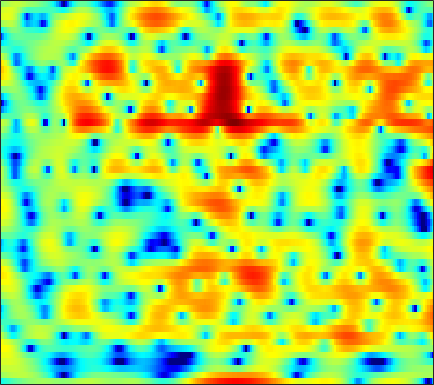

Source data for this figure (header and first rows):
-4.306, -3.9752, -3.5022, -3.0083, -2.6452, -2.1587, -1.7248, -1.4057, -1.0117, -0.63424, -0.27505, -0.026142, 0.28097, 0.53616, 0.71227, 0.90653, 1.057, 1.1343, 1.2061, 1.2353, 1.2232, 1.1855, 1.0985, 0.98128
0.8532, 1.116, 1.425, 1.689, 1.858, 2.039, 2.171, 2.239, 2.285, 2.279, 2.22, 2.139, 1.981, 1.758, 1.548, 1.201, 0.7767, 0.4022, -0.1835, -0.8796, -1.704, -2.423, -3.545, -4.895
2.3, 2.439, 2.585, 2.682, 2.724, 2.735, 2.691, 2.621, 2.482, 2.28, 2.02, 1.784, 1.413, 0.9742, 0.5978, 0.03609, -0.598, -1.122, -1.884, -2.721, -3.627, -4.34, -5.33, -6.339
3.094, 3.229, 3.344, 3.383, 3.36, 3.267, 3.097, 2.925, 2.635, 2.28, 1.865, 1.522, 1.023, 0.4723, 0.02692, -0.6134, -1.313, -1.887, -2.728, -3.686, -4.786, -5.723, -7.161, -8.883
3.767, 3.968, 4.091, 4.05, 3.916, 3.609, 3.155, 2.724, 2.053, 1.278, 0.4403, -0.1929, -0.9879, -1.664, -2.062, -2.442, -2.692, -2.841, -3.05, -3.325, -3.713, -4.096, -4.738, -5.524
4.768, 4.844, 4.773, 4.511, 4.182, 3.575, 2.748, 1.961, 0.649, -1.071, -3.358, -5.615, -9.869, -16.09, -16.38, -10.78, -7.142, -5.368, -3.773, -2.759, -2.152, -1.903, -1.787, -1.867
4.423, 4.132, 3.653, 3.091, 2.636, 2.005, 1.345, 0.846, 0.1422, -0.6418, -1.5, -2.159, -2.939, -3.339, -3.277, -2.772, -2.001, -1.413, -0.7473, -0.2921, -0.08156, -0.08746, -0.3046, -0.7585
2.568, 1.632, 0.09478, -1.729, -3.188, -4.671, -4.857, -4.142, -2.755, -1.464, -0.4137, 0.2166, 0.903, 1.447, 1.787, 2.163, 2.455, 2.612, 2.731, 2.709, 2.496, 2.19, 1.56, 0.6196
-0.5158, -1.397, -2.932, -4.923, -6.677, -8.608, -8.397, -6.855, -4.532, -2.564, -1.036, -0.1481, 0.7647, 1.43, 1.791, 2.12, 2.326, 2.409, 2.441, 2.373, 2.222, 2.039, 1.734, 1.331
-2.609, -2.525, -2.462, -2.39, -2.31, -2.115, -1.801, -1.469, -0.9642, -0.4533, 0.01325, 0.289, 0.5333, 0.6173, 0.5919, 0.4644, 0.2346, 0.01237, -0.2963, -0.5429, -0.6274, -0.5662, -0.338, 0.02805
-5.561, -4.337, -2.922, -1.758, -1.047, -0.2522, 0.3576, 0.7119, 1.066, 1.278, 1.322, 1.234, 0.9657, 0.4803, -0.03305, -0.9705, -2.258, -3.483, -5.515, -7.823, -9.194, -8.532, -6.064, -3.49
-7.562, -5.433, -3.258, -1.621, -0.6901, 0.243, 0.8888, 1.207, 1.421, 1.426, 1.225, 0.9495, 0.4256, -0.2982, -0.9803, -2.081, -3.432, -4.617, -6.427, -8.37, -9.448, -8.821, -6.562, -3.975
-2.71, -1.909, -0.9089, -0.07074, 0.4459, 0.9422, 1.215, 1.27, 1.141, 0.7958, 0.2489, -0.275, -1.126, -2.079, -2.825, -3.789, -4.578, -5.02, -5.354, -5.339, -4.899, -4.305, -3.297, -2.093
0.6111, 1.148, 1.734, 2.164, 2.363, 2.451, 2.324, 2.082, 1.547, 0.7524, -0.3145, -1.32, -2.969, -4.946, -6.649, -9.02, -11.01, -11.51, -10.57, -8.79, -6.988, -5.759, -4.202, -2.729
2.599, 3.115, 3.58, 3.804, 3.823, 3.655, 3.26, 2.816, 2.029, 0.9859, -0.3498, -1.563, -3.515, -5.986, -8.27, -12.03, -15.8, -16.57, -14.25, -11.68, -9.713, -8.522, -6.989, -5.386
4.316, 4.551, 4.668, 4.57, 4.368, 3.933, 3.32, 2.745, 1.846, 0.8169, -0.3255, -1.242, -2.558, -3.95, -5.022, -6.391, -7.703, -8.642, -9.823, -11.29, -13.35, -15.1, -15.71, -12.37
5.654, 5.517, 5.191, 4.681, 4.175, 3.328, 2.314, 1.463, 0.2382, -0.975, -2.066, -2.748, -3.434, -3.9, -4.195, -4.598, -5.078, -5.49, -6.324, -7.513, -8.902, -9.837, -10.16, -8.566
5.548, 5.176, 4.536, 3.673, 2.866, 1.542, -0.112, -1.621, -4.068, -7.083, -10.2, -11.33, -9.89, -7.55, -6.079, -4.608, -3.566, -3.003, -2.517, -2.171, -1.914, -1.716, -1.34, -0.8471
3.095, 2.687, 2.003, 1.132, 0.3301, -0.961, -2.572, -4.009, -6.311, -9.019, -11.63, -12.4, -10.77, -8.186, -6.425, -4.435, -2.855, -1.915, -0.8617, 0.003269, 0.6819, 1.1, 1.588, 1.958
-0.8227, -1.033, -1.369, -1.831, -2.31, -3.151, -4.23, -5.138, -6.329, -7.297, -7.774, -7.725, -7.028, -5.849, -4.799, -3.327, -1.907, -0.9559, 0.1968, 1.133, 1.887, 2.342, 2.782, 3.056
-6.8, -5.66, -4.514, -3.986, -3.992, -4.506, -5.595, -6.837, -9.111, -12.05, -14.2, -13.18, -9.871, -6.761, -4.801, -2.642, -0.894, 0.2235, 1.461, 2.422, 3.149, 3.549, 3.875, 3.995
-8.067, -6.106, -4.329, -3.416, -3.202, -3.458, -4.268, -5.261, -7.085, -9.25, -10.56, -9.931, -7.518, -4.968, -3.277, -1.363, 0.203, 1.193, 2.277, 3.134, 3.762, 4.066, 4.266, 4.215
-1.497, -1.361, -1.166, -1.074, -1.121, -1.375, -1.82, -2.238, -2.825, -3.307, -3.546, -3.499, -3.149, -2.509, -1.905, -1.015, -0.08227, 0.591, 1.407, 2.117, 2.67, 2.954, 3.159, 3.112
1.417, 1.334, 1.161, 0.9006, 0.6392, 0.1992, -0.3535, -0.8206, -1.494, -2.192, -2.852, -3.271, -3.667, -3.78, -3.642, -3.147, -2.365, -1.667, -0.7014, 0.1967, 0.9426, 1.398, 1.812, 2.009
3.222, 3.119, 2.859, 2.453, 2.046, 1.372, 0.5356, -0.2091, -1.363, -2.721, -4.34, -5.74, -7.839, -9.893, -10.64, -9.585, -7.232, -5.431, -3.342, -1.682, -0.4274, 0.2986, 0.98, 1.406
4.338, 4.26, 3.986, 3.5, 2.998, 2.142, 1.074, 0.1242, -1.343, -3.06, -5.087, -6.903, -9.902, -13.68, -15.78, -13.31, -9.154, -6.636, -4.021, -2.132, -0.7294, 0.01555, 0.6698, 0.987
4.942, 4.897, 4.598, 4.038, 3.451, 2.429, 1.151, 0.03231, -1.645, -3.466, -5.225, -6.362, -7.381, -7.624, -7.308, -6.285, -4.841, -3.655, -2.142, -0.8468, 0.1462, 0.6541, 1.018, 0.9524
4.845, 4.763, 4.398, 3.756, 3.086, 1.926, 0.42, -0.9748, -3.286, -6.287, -10.34, -14.1, -15.63, -11.47, -8.665, -5.835, -3.667, -2.349, -0.9348, 0.1944, 0.9921, 1.393, 1.637, 1.521
3.513, 3.325, 2.882, 2.215, 1.566, 0.5251, -0.7618, -1.891, -3.665, -5.765, -8.038, -9.464, -9.854, -8.353, -6.757, -4.74, -3.022, -1.946, -0.7733, 0.1511, 0.8331, 1.207, 1.506, 1.631
2.088, 1.75, 1.175, 0.4612, -0.1384, -0.9857, -1.827, -2.443, -3.179, -3.784, -4.201, -4.314, -4.177, -3.735, -3.248, -2.492, -1.728, -1.19, -0.5245, 0.02593, 0.4878, 0.7737, 1.088, 1.341
1.561, 0.9717, -0.006291, -1.128, -1.994, -3.082, -3.868, -4.172, -4.174, -3.813, -3.264, -2.805, -2.182, -1.58, -1.169, -0.704, -0.3526, -0.1626, -0.005619, 0.08223, 0.1774, 0.2884, 0.5619, 0.9182
2.203, 1.225, -0.5018, -2.76, -4.875, -8.303, -11.51, -11.39, -8.491, -5.59, -3.317, -1.995, -0.6143, 0.3938, 0.9114, 1.294, 1.33, 1.109, 0.4494, -0.5367, -1.663, -2.226, -2.051, -0.837
2.339, 1.204, -0.7359, -3.196, -5.376, -8.682, -11.35, -11.3, -8.741, -5.726, -3.164, -1.536, 0.2003, 1.475, 2.105, 2.549, 2.459, 2.006, 0.7671, -1.538, -5.79, -12.02, -12.22, -4.201
-0.1606, -1.218, -2.981, -5.219, -7.143, -9.802, -11.91, -12.18, -10.49, -7.786, -5.137, -3.395, -1.466, -0.002208, 0.8305, 1.562, 1.879, 1.855, 1.546, 0.9285, 0.297, -0.005936, 0.148, 0.8932
-2.642, -3.454, -4.934, -6.953, -8.954, -12.52, -17.39, -18.86, -14.1, -9.777, -6.658, -4.831, -2.883, -1.396, -0.5059, 0.3905, 1.036, 1.367, 1.631, 1.802, 1.914, 2.023, 2.196, 2.46
-3.471, -3.853, -4.586, -5.489, -6.237, -7.137, -7.688, -7.697, -7.133, -6.093, -4.833, -3.878, -2.687, -1.613, -0.9306, -0.1547, 0.4648, 0.844, 1.245, 1.577, 1.837, 2.013, 2.222, 2.394
-2.774, -2.975, -3.373, -3.84, -4.172, -4.535, -4.707, -4.684, -4.425, -3.928, -3.246, -2.689, -1.931, -1.208, -0.724, -0.1582, 0.2867, 0.5595, 0.8747, 1.107, 1.325, 1.464, 1.664, 1.841
-0.9916, -1.321, -1.869, -2.518, -3.014, -3.635, -4.055, -4.149, -3.913, -3.304, -2.501, -1.846, -1.02, -0.349, 0.05341, 0.4182, 0.6223, 0.677, 0.6623, 0.6124, 0.6125, 0.6721, 0.8287, 1.086
1.672, 1.171, 0.2876, -0.9555, -2.193, -4.268, -6.673, -7.847, -6.923, -4.353, -1.991, -0.5821, 0.7934, 1.669, 2.026, 2.115, 1.808, 1.327, 0.3856, -0.5872, -1.277, -1.278, -0.7232, 0.09233
2.753, 2.435, 1.762, 0.6611, -0.561, -2.874, -6.124, -8.267, -6.623, -2.812, 0.1064, 1.648, 3.034, 3.783, 3.979, 3.717, 2.791, 1.616, -0.9294, -5.391, -16.7, -14.64, -5.15, -1.349
-2.602, -2.24, -1.923, -1.704, -1.689, -1.746, -1.782, -1.662, -1.148, -0.3568, 0.5158, 1.102, 1.669, 1.94, 1.909, 1.589, 0.9203, 0.1583, -1.049, -2.387, -3.226, -3.124, -2.247, -0.951
-9.933, -8.548, -6.681, -5.064, -4.038, -2.964, -2.128, -1.613, -1.031, -0.5627, -0.2102, -0.05034, 0.02671, -0.05711, -0.2327, -0.5723, -0.9629, -1.281, -1.651, -1.819, -1.739, -1.472, -0.8829, -0.1684
-19.8, -13.89, -9.269, -6.253, -4.652, -3.069, -1.935, -1.33, -0.813, -0.5514, -0.5114, -0.6204, -0.931, -1.429, -1.884, -2.607, -3.349, -3.767, -4.086, -3.917, -3.288, -2.617, -1.472, -0.268
-8.214, -6.906, -4.95, -3.274, -2.245, -1.197, -0.511, -0.2023, -0.0459, -0.1418, -0.4901, -0.8945, -1.656, -2.688, -3.684, -5.338, -7.535, -9.507, -11.79, -11.32, -8.339, -6.058, -3.467, -1.265
-0.6567, -0.3702, 0.07004, 0.4389, 0.6788, 0.8453, 0.7972, 0.6279, 0.2449, -0.337, -1.101, -1.786, -2.844, -4.093, -5.177, -6.943, -9.302, -11.57, -14.65, -13.82, -10.02, -7.411, -4.593, -2.372
3.496, 3.388, 3.159, 2.87, 2.555, 2.015, 1.334, 0.7085, -0.3005, -1.495, -2.873, -3.962, -5.332, -6.436, -6.97, -7.428, -7.628, -7.717, -7.552, -7.153, -6.397, -5.681, -4.703, -3.564
6.142, 5.727, 5.047, 4.235, 3.516, 2.447, 1.257, 0.2625, -1.266, -3.127, -5.481, -7.802, -11.86, -15.11, -13.8, -10.3, -7.821, -6.621, -5.659, -5.291, -5.418, -5.835, -6.88, -7.971
7.245, 6.539, 5.407, 4.007, 2.838, 1.164, -0.5181, -1.679, -2.966, -4.226, -5.624, -7.024, -9.204, -10.43, -9.554, -7.134, -5.004, -3.875, -3.002, -2.748, -3.276, -4.27, -6.612, -10.52
6.097, 5.185, 3.631, 1.58, -0.3503, -3.711, -8.021, -10.77, -9.956, -7.233, -5.43, -4.55, -3.71, -2.995, -2.426, -1.583, -0.757, -0.253, 0.2236, 0.4612, 0.3754, 0.1431, -0.275, -0.6127
2.849, 2.072, 0.7802, -0.9047, -2.494, -5.105, -8.163, -9.773, -9.05, -6.758, -4.713, -3.518, -2.25, -1.262, -0.6549, 0.05982, 0.6579, 1.034, 1.42, 1.671, 1.835, 1.889, 1.907, 1.869
-1.154, -1.429, -1.819, -2.294, -2.708, -3.275, -3.724, -3.858, -3.746, -3.3, -2.656, -2.127, -1.447, -0.8117, -0.3785, 0.137, 0.5785, 0.8821, 1.232, 1.503, 1.729, 1.867, 2.002, 2.084
-6.207, -5.482, -4.489, -3.662, -3.195, -2.76, -2.43, -2.238, -2.007, -1.755, -1.488, -1.272, -0.9867, -0.6988, -0.4743, -0.1951, 0.08715, 0.2872, 0.5638, 0.8631, 1.147, 1.362, 1.638, 1.889
-12.86, -8.931, -5.792, -3.838, -2.839, -1.942, -1.411, -1.192, -1.039, -1.015, -1.052, -1.096, -1.132, -1.145, -1.137, -1.095, -1.016, -0.9372, -0.7703, -0.4841, -0.07703, 0.2956, 0.8591, 1.436
-4.788, -3.672, -2.232, -1.081, -0.4794, 0.006401, 0.1203, 0.01002, -0.3729, -0.9624, -1.637, -2.119, -2.61, -2.892, -3.023, -3.159, -3.389, -3.599, -3.858, -3.861, -3.256, -2.434, -1.098, 0.2582
1.084, 1.462, 1.926, 2.236, 2.312, 2.15, 1.637, 0.9793, -0.351, -2.241, -4.696, -6.677, -8.386, -7.963, -7.072, -6.35, -6.592, -7.57, -10.34, -15.27, -13.62, -8.883, -4.5, -1.618
3.312, 3.587, 3.828, 3.875, 3.771, 3.373, 2.629, 1.766, 0.127, -2.285, -5.889, -9.692, -14.02, -10.73, -8.158, -6.361, -5.872, -6.202, -7.23, -8.206, -7.537, -6.022, -3.793, -1.987
2.885, 3.169, 3.433, 3.566, 3.561, 3.388, 2.976, 2.504, 1.653, 0.5772, -0.613, -1.424, -2.185, -2.438, -2.404, -2.268, -2.211, -2.26, -2.411, -2.523, -2.526, -2.444, -2.321, -2.277
0.7017, 0.9791, 1.388, 1.815, 2.099, 2.4, 2.563, 2.591, 2.483, 2.246, 1.937, 1.682, 1.356, 1.061, 0.8546, 0.5978, 0.3073, 0.06463, -0.3186, -0.7467, -1.264, -1.72, -2.461, -3.421
